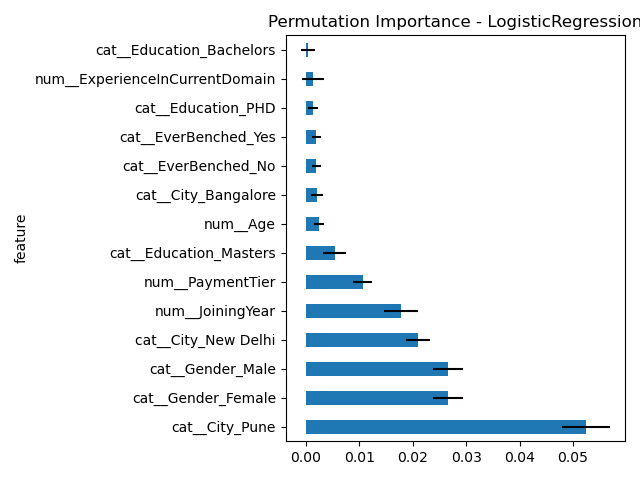

Values plotted in this chart, from the file beside it:
feature, importance_mean, importance_std
cat__City_Pune, 0.05242, 0.004413
cat__Gender_Female, 0.02657, 0.002734
cat__Gender_Male, 0.02657, 0.002734
cat__City_New Delhi, 0.02092, 0.002216
num__JoiningYear, 0.01777, 0.003116
num__PaymentTier, 0.0106, 0.001748
cat__Education_Masters, 0.00536, 0.002149
num__Age, 0.002436, 0.001027
cat__City_Bangalore, 0.002006, 0.001117
cat__EverBenched_No, 0.001892, 0.0008522
cat__EverBenched_Yes, 0.001892, 0.0008522
cat__Education_PHD, 0.001318, 0.0009349
num__ExperienceInCurrentDomain, 0.001261, 0.002019
cat__Education_Bachelors, 0.0004013, 0.001321
